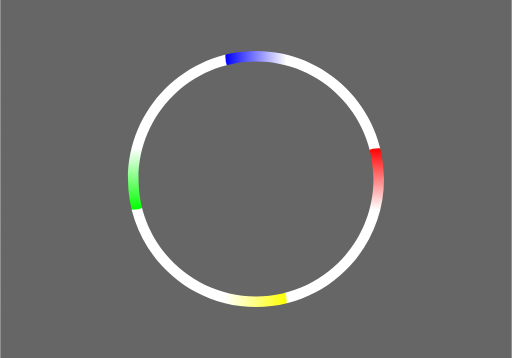
t = 0.00 s
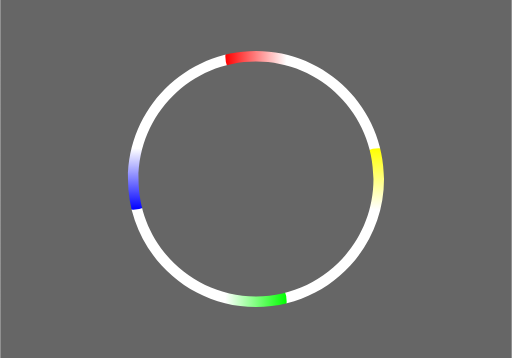
t = 1.50 s
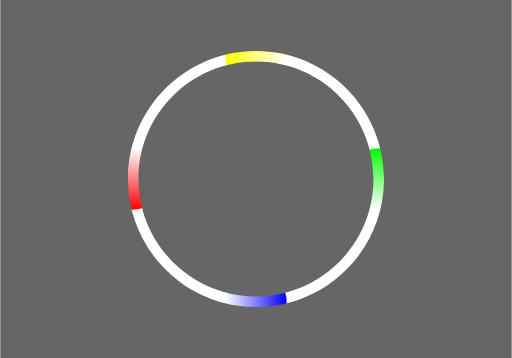
t = 3.00 s
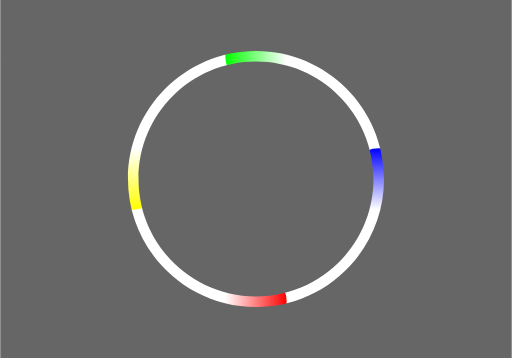
t = 4.50 s

The animated SVG that drew these frames (rendered in a browser with its animation timeline set to each time). Animation: 1 SMIL element (animateMotion=1); one cycle of 6.00 s, repeats indefinitely.

<?xml version="1.0" encoding="UTF-8" standalone="no"?>
<!-- Created with Inkscape (http://www.inkscape.org/) -->

<svg
   xmlns:dc="http://purl.org/dc/elements/1.1/"
   xmlns:cc="http://creativecommons.org/ns#"
   xmlns:rdf="http://www.w3.org/1999/02/22-rdf-syntax-ns#"
   xmlns:svg="http://www.w3.org/2000/svg"
   xmlns="http://www.w3.org/2000/svg"
   xmlns:xlink="http://www.w3.org/1999/xlink"
   xmlns:sodipodi="http://sodipodi.sourceforge.net/DTD/sodipodi-0.dtd"
   xmlns:inkscape="http://www.inkscape.org/namespaces/inkscape"
   viewBox="0 0 500 350"
   width="100%"
   height="100%"
   id="svg2"
   version="1.1"
   inkscape:version="0.92.0 r15299"
   sodipodi:docname="SMIL-animation7.svg">
  <a
     id="a3814"
     xlink:href="#view04"
     style="fill:#4d4d4d">
    <path
       inkscape:connector-curvature="0"
       id="motionPath"
       d="m 370.0000000000003,175.0000000000029 c 0,-66.2741699541941 -53.7258300458049,-119.99999999999926 -120.0000000000003,-119.99999999999926 -66.2741699541954,0 -119.9999999999998,53.72583004580297 -119.9999999999998,119.99999999999937 0,66.2741699541954 53.7258300457978,120 119.9999999999998,120 66.2741699541948,0 120.0000000000002,-53.7258300458017 120.0000000000003,-120.0000000000001 z"
       style="fill:none;fill-opacity:1;stroke:#0000ff;stroke-width:10.3240785599;stroke-linecap:butt;stroke-linejoin:miter;stroke-miterlimit:4;stroke-dasharray:none;stroke-opacity:1"
       sodipodi:nodetypes="sssss"
       inkscape:label="motionPath" />
  </a>
  <path
     style="color:#000000;clip-rule:nonzero;display:inline;overflow:visible;visibility:visible;opacity:1;isolation:auto;mix-blend-mode:normal;color-interpolation:sRGB;color-interpolation-filters:linearRGB;solid-color:#000000;solid-opacity:1;vector-effect:none;fill:#ffffff;fill-opacity:1;fill-rule:nonzero;stroke:none;stroke-width:0.9999999404;stroke-linecap:round;stroke-linejoin:round;stroke-miterlimit:4;stroke-dasharray:none;stroke-dashoffset:0;stroke-opacity:1;marker:none;paint-order:markers stroke fill;color-rendering:auto;image-rendering:auto;shape-rendering:auto;text-rendering:auto;enable-background:accumulate"
     d="m 0,0 v 350 h 500 v -350 z"
     id="path6747" />
  <g
     id="car-yellow"
     transform="matrix(2.5470654e-5,-0.02173938,0.02290378,2.4175707e-5,0.06224597,6.076764)"
     inkscape:label="#g3026">
    <path
       style="color:#000000;clip-rule:nonzero;display:inline;overflow:visible;visibility:visible;opacity:1;isolation:auto;mix-blend-mode:normal;color-interpolation:sRGB;color-interpolation-filters:linearRGB;solid-color:#000000;solid-opacity:1;vector-effect:none;fill:url(#linearGradient6648);fill-opacity:1;fill-rule:nonzero;stroke:none;stroke-width:44.8149108887;stroke-linecap:round;stroke-linejoin:round;stroke-miterlimit:4;stroke-dasharray:none;stroke-dashoffset:0;stroke-opacity:1;marker:none;paint-order:markers stroke fill;color-rendering:auto;image-rendering:auto;shape-rendering:auto;text-rendering:auto;enable-background:accumulate"
       d="m 280.9811847435856,1306.797273439707 a 1309.826650860816,1379.983304470049 89.93628178536681 0 1 -1381.4390688577984,-1308.291200991934147 1309.826650860816,1379.983304470049 89.93628178536681 0 1 1378.5258334526145,-1311.360480869704815 1309.826650860816,1379.983304470049 89.93628178536681 0 1 1381.4390688577993,1308.291200991933692 1309.826650860816,1379.983304470049 89.93628178536681 0 1 -1378.5258334526154,1311.36048086970527 z"
       id="path4847"
       inkscape:connector-curvature="0" />
    <path
       style="color:#000000;clip-rule:nonzero;display:inline;overflow:visible;visibility:visible;opacity:1;isolation:auto;mix-blend-mode:normal;color-interpolation:sRGB;color-interpolation-filters:linearRGB;solid-color:#000000;solid-opacity:1;vector-effect:none;fill:url(#linearGradient6706);fill-opacity:1;fill-rule:nonzero;stroke:none;stroke-width:44.8149108887;stroke-linecap:round;stroke-linejoin:round;stroke-miterlimit:4;stroke-dasharray:none;stroke-dashoffset:0;stroke-opacity:1;marker:none;paint-order:markers stroke fill;color-rendering:auto;image-rendering:auto;shape-rendering:auto;text-rendering:auto;enable-background:accumulate"
       d="m -10761.79165990323,-1300.577288910868 a 1309.826650860815,1379.983304470049 89.93628178536681 0 1 1381.4390688578,1308.291200991939604 1309.826650860815,1379.983304470049 89.93628178536681 0 1 -1378.525833452621,1311.360480869694356 1309.826650860815,1379.983304470049 89.93628178536681 0 1 -1381.43906885779,-1308.29120099192891 1309.826650860815,1379.983304470049 89.93628178536681 0 1 1378.52583345261,-1311.36048086970504 z"
       id="path6698"
       inkscape:connector-curvature="0" />
    <path
       style="color:#000000;clip-rule:nonzero;display:inline;overflow:visible;visibility:visible;opacity:1;isolation:auto;mix-blend-mode:normal;color-interpolation:sRGB;color-interpolation-filters:linearRGB;solid-color:#000000;solid-opacity:1;vector-effect:none;fill:url(#linearGradient6708);fill-opacity:1;fill-rule:nonzero;stroke:none;stroke-width:44.8149108887;stroke-linecap:round;stroke-linejoin:round;stroke-miterlimit:4;stroke-dasharray:none;stroke-dashoffset:0;stroke-opacity:1;marker:none;paint-order:markers stroke fill;color-rendering:auto;image-rendering:auto;shape-rendering:auto;text-rendering:auto;enable-background:accumulate"
       d="m -6626.214159545384,-5234.658731519974 a 1309.826650860815,1379.983304470049 89.93628178536701 0 1 1378.525833452617,-1311.360480869706 1309.826650860815,1379.983304470049 89.93628178536701 0 1 1381.439068857798,1308.291200991935 1309.826650860815,1379.983304470049 89.93628178536701 0 1 -1378.525833452612,1311.360480869708 1309.826650860815,1379.983304470049 89.93628178536701 0 1 -1381.439068857803,-1308.291200991937 z"
       id="path6700"
       inkscape:connector-curvature="0" />
    <path
       inkscape:connector-curvature="0"
       id="path6702"
       d="m -3854.596315614244,5240.87871604879 a 1309.826650860815,1379.983304470049 89.93628178536701 0 1 -1378.525833452618,1311.360480869706 1309.826650860815,1379.983304470049 89.93628178536701 0 1 -1381.439068857797,-1308.291200991939 1309.826650860815,1379.983304470049 89.93628178536701 0 1 1378.525833452616,-1311.360480869703 1309.826650860815,1379.983304470049 89.93628178536701 0 1 1381.439068857799,1308.291200991936 z"
       style="color:#000000;clip-rule:nonzero;display:inline;overflow:visible;visibility:visible;opacity:1;isolation:auto;mix-blend-mode:normal;color-interpolation:sRGB;color-interpolation-filters:linearRGB;solid-color:#000000;solid-opacity:1;vector-effect:none;fill:url(#linearGradient6710);fill-opacity:1;fill-rule:nonzero;stroke:none;stroke-width:44.8149108887;stroke-linecap:round;stroke-linejoin:round;stroke-miterlimit:4;stroke-dasharray:none;stroke-dashoffset:0;stroke-opacity:1;marker:none;paint-order:markers stroke fill;color-rendering:auto;image-rendering:auto;shape-rendering:auto;text-rendering:auto;enable-background:accumulate" />
  </g>
  <path
     style="color:#000000;clip-rule:nonzero;display:inline;overflow:visible;visibility:visible;opacity:1;isolation:auto;mix-blend-mode:normal;color-interpolation:sRGB;color-interpolation-filters:linearRGB;solid-color:#000000;solid-opacity:1;vector-effect:none;fill:#666666;fill-opacity:1;fill-rule:nonzero;stroke:none;stroke-width:0.9999999404;stroke-linecap:round;stroke-linejoin:round;stroke-miterlimit:4;stroke-dasharray:none;stroke-dashoffset:0;stroke-opacity:1;marker:none;paint-order:markers stroke fill;color-rendering:auto;image-rendering:auto;shape-rendering:auto;text-rendering:auto;enable-background:accumulate"
     d="M 0 0 L 0 350 L 500 350 L 500 0 L 0 0 z M 250 49.837890625 C 319.0639430561986 49.83789062499992 375.162109375 105.9360569438027 375.162109375 175 C 375.1621093749999 244.0639430562017 319.063943056198 300.162109375 250 300.162109375 C 180.9360569437952 300.162109375 124.837890625 244.0639430561982 124.837890625 175 C 124.837890625 105.9360569438004 180.9360569438016 49.83789062500001 250 49.837890625 z M 250 60.162109375 C 186.5156031478078 60.16210937500011 135.162109375 111.5156031478067 135.162109375 175 C 135.162109375 238.4843968521925 186.5156031478009 289.837890625 250 289.837890625 C 313.484396852192 289.8378906249999 364.837890625 238.4843968521953 364.837890625 175 C 364.8378906249999 111.5156031478092 313.4843968521922 60.162109375 250 60.162109375 z "
     id="rect4817" />
  <defs
     id="defs4">
    <linearGradient
       inkscape:collect="always"
       id="linearGradient6692">
      <stop
         style="stop-color:#00ff00;stop-opacity:1;"
         offset="0"
         id="stop6688" />
      <stop
         style="stop-color:#00ff00;stop-opacity:0;"
         offset="1"
         id="stop6690" />
    </linearGradient>
    <linearGradient
       inkscape:collect="always"
       id="linearGradient6684">
      <stop
         style="stop-color:#0000ff;stop-opacity:1;"
         offset="0"
         id="stop6680" />
      <stop
         style="stop-color:#0000ff;stop-opacity:0;"
         offset="1"
         id="stop6682" />
    </linearGradient>
    <linearGradient
       inkscape:collect="always"
       id="linearGradient6676">
      <stop
         style="stop-color:#ffff00;stop-opacity:1;"
         offset="0"
         id="stop6672" />
      <stop
         style="stop-color:#ffff00;stop-opacity:0;"
         offset="1"
         id="stop6674" />
    </linearGradient>
    <linearGradient
       inkscape:collect="always"
       id="linearGradient4810">
      <stop
         style="stop-color:#ff0000;stop-opacity:1;"
         offset="0"
         id="stop4806" />
      <stop
         style="stop-color:#ff0000;stop-opacity:0;"
         offset="1"
         id="stop4808" />
    </linearGradient>
    <linearGradient
       inkscape:collect="always"
       xlink:href="#linearGradient4810"
       id="linearGradient6648"
       x1="278.0679626464844"
       y1="-1312.854370117188"
       x2="280.9811706542969"
       y2="1306.797241210938"
       gradientUnits="userSpaceOnUse" />
    <linearGradient
       inkscape:collect="always"
       xlink:href="#linearGradient6676"
       id="linearGradient6678"
       x1="4425.297622562799"
       y1="5230.136236476605"
       x2="7185.264062381561"
       y2="5230.136236476605"
       gradientUnits="userSpaceOnUse" />
    <linearGradient
       inkscape:collect="always"
       xlink:href="#linearGradient6684"
       id="linearGradient6686"
       x1="7173.6103515625"
       y1="-5250.00537109375"
       x2="4413.6455078125"
       y2="-5246.93603515625"
       gradientUnits="userSpaceOnUse" />
    <linearGradient
       inkscape:collect="always"
       xlink:href="#linearGradient6692"
       id="linearGradient6706"
       gradientUnits="userSpaceOnUse"
       x1="11320.8408203125"
       y1="1294.520141601562"
       x2="11317.927734375"
       y2="-1325.131469726562"
       gradientTransform="translate(-22079.71921848326,24.55423902213988)" />
    <linearGradient
       inkscape:collect="always"
       xlink:href="#linearGradient6684"
       id="linearGradient6708"
       gradientUnits="userSpaceOnUse"
       x1="4413.6455078125"
       y1="-5246.93603515625"
       x2="7173.6103515625"
       y2="-5250.00537109375"
       gradientTransform="translate(-11039.85960924163,12.27711951106994)" />
    <linearGradient
       inkscape:collect="always"
       xlink:href="#linearGradient6676"
       id="linearGradient6710"
       gradientUnits="userSpaceOnUse"
       x1="7185.26318359375"
       y1="5228.6015625"
       x2="4425.29833984375"
       y2="5231.6708984375"
       gradientTransform="translate(-11039.85960924163,12.27711951106994)" />
  </defs>
  <sodipodi:namedview
     id="base"
     pagecolor="#003af6"
     bordercolor="#ffffff"
     borderopacity="1"
     inkscape:pageopacity="0.7450980392"
     inkscape:pageshadow="2"
     inkscape:zoom="1.562857142857143"
     inkscape:cx="232.0840950639854"
     inkscape:cy="169.8811700182815"
     inkscape:document-units="px"
     inkscape:current-layer="svg2"
     showgrid="false"
     borderlayer="true"
     inkscape:showpageshadow="false"
     inkscape:window-width="1366"
     inkscape:window-height="705"
     inkscape:window-x="-8"
     inkscape:window-y="-8"
     inkscape:window-maximized="1"
     showguides="true"
     inkscape:guide-bbox="true"
     inkscape:snap-smooth-nodes="true"
     inkscape:pagecheckerboard="true"
     guidecolor="#ffffff"
     guideopacity="1"
     guidehicolor="#47ffec"
     guidehiopacity="1"
     inkscape:snap-global="false" />
  <metadata
     id="metadata7">
    <rdf:RDF>
      <cc:Work
         rdf:about="">
        <dc:format>image/svg+xml</dc:format>
        <dc:type
           rdf:resource="http://purl.org/dc/dcmitype/StillImage" />
        <dc:title></dc:title>
      </cc:Work>
    </rdf:RDF>
  </metadata>
  <g
     inkscape:label="Layer 1"
     inkscape:groupmode="layer"
     id="layer1"
     transform="translate(0,-452.36218)" />
  <animateMotion
     xlink:href="#car-yellow"
     dur="6s"
     begin="0s"
     fill="freeze"
     repeatCount="indefinite"
     rotate="auto-reverse"
     id="animateMotion55">
    <mpath
       xlink:href="#motionPath"
       id="mpath57" />
  </animateMotion>
  <a
     id="a3817"
     xlink:href="#view04"
     inkscape:label="a3817" />
  <a
     style="fill:#4d4d4d"
     xlink:href="#view04"
     id="a6652"
     transform="translate(-250,-295.000000000003)" />
</svg>
